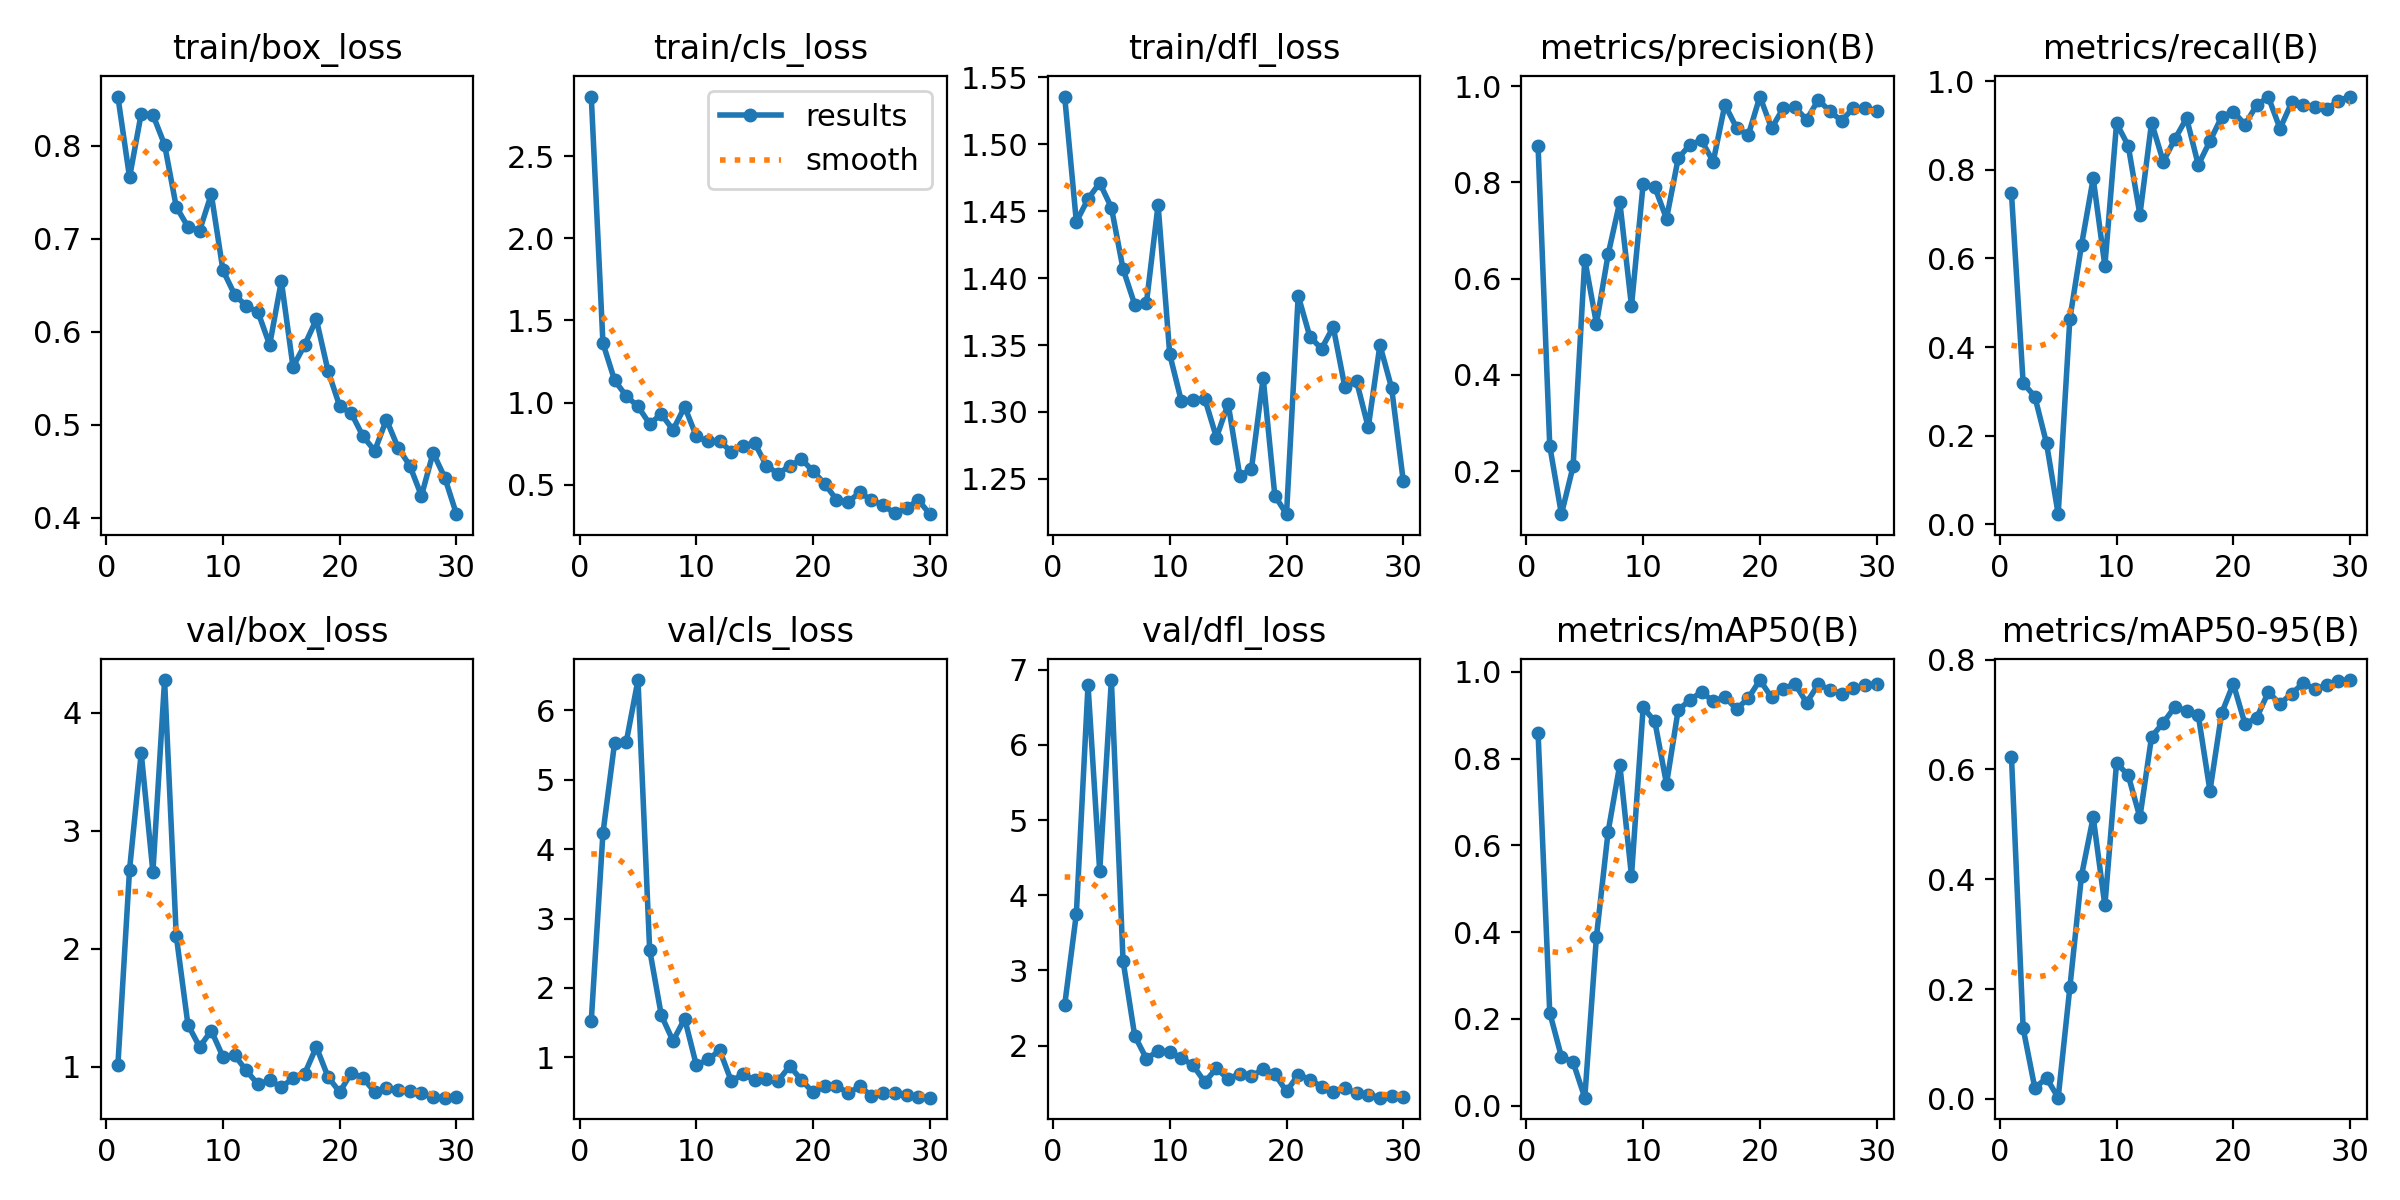

Source data for this figure (header and first rows):
epoch, time, train/box_loss, train/cls_loss, train/dfl_loss, metrics/precision(B), metrics/recall(B), metrics/mAP50(B), metrics/mAP50-95(B), val/box_loss, val/cls_loss, val/dfl_loss, lr/pg0, lr/pg1, lr/pg2
1, 11.84, 0.8528, 2.863, 1.536, 0.8755, 0.747, 0.8596, 0.6231, 1.013, 1.528, 2.539, 0.00035, 0.00035, 0.00035
2, 18.62, 0.766, 1.361, 1.442, 0.2527, 0.3186, 0.2144, 0.1284, 2.671, 4.229, 3.753, 0.000689, 0.000689, 0.000689
3, 25.13, 0.8346, 1.135, 1.459, 0.1108, 0.2883, 0.1131, 0.01967, 3.659, 5.533, 6.798, 0.001004, 0.001004, 0.001004
4, 31.58, 0.8332, 1.04, 1.471, 0.2102, 0.183, 0.1003, 0.03787, 2.651, 5.546, 4.319, 0.001126, 0.001126, 0.001126
5, 37.89, 0.8011, 0.9762, 1.453, 0.6399, 0.02273, 0.01859, 0.00207, 4.277, 6.434, 6.864, 0.001085, 0.001085, 0.001085
6, 44.22, 0.7343, 0.8698, 1.407, 0.5066, 0.4635, 0.3899, 0.2028, 2.111, 2.551, 3.129, 0.001044, 0.001044, 0.001044
7, 50.58, 0.7128, 0.9293, 1.38, 0.6505, 0.6305, 0.6318, 0.4068, 1.358, 1.605, 2.13, 0.001002, 0.001002, 0.001002
8, 57.01, 0.7088, 0.8331, 1.381, 0.7598, 0.7808, 0.7863, 0.513, 1.169, 1.237, 1.827, 0.0009612, 0.0009612, 0.0009612
9, 63.35, 0.7479, 0.974, 1.455, 0.5431, 0.5831, 0.5299, 0.3522, 1.307, 1.556, 1.929, 0.00092, 0.00092, 0.00092
10, 69.73, 0.6661, 0.7938, 1.343, 0.7971, 0.9049, 0.9181, 0.6121, 1.086, 0.887, 1.916, 0.0008787, 0.0008787, 0.0008787
11, 76.13, 0.64, 0.7629, 1.308, 0.7902, 0.8542, 0.8859, 0.5891, 1.099, 0.9706, 1.835, 0.0008375, 0.0008375, 0.0008375
12, 82.56, 0.6277, 0.7642, 1.309, 0.7247, 0.6984, 0.7418, 0.5129, 0.9696, 1.102, 1.736, 0.0007962, 0.0007962, 0.0007962
13, 88.95, 0.6213, 0.7004, 1.31, 0.85, 0.9065, 0.9124, 0.6597, 0.8517, 0.6551, 1.516, 0.000755, 0.000755, 0.000755
14, 95.54, 0.5859, 0.7381, 1.281, 0.8784, 0.8185, 0.9349, 0.685, 0.8874, 0.7627, 1.697, 0.0007137, 0.0007137, 0.0007137
15, 102.2, 0.6546, 0.7526, 1.306, 0.8874, 0.8696, 0.9545, 0.7141, 0.8293, 0.6684, 1.554, 0.0006725, 0.0006725, 0.0006725
16, 108.8, 0.5624, 0.6161, 1.252, 0.8432, 0.9167, 0.9319, 0.7062, 0.9031, 0.6818, 1.628, 0.0006312, 0.0006312, 0.0006312
17, 115.2, 0.5859, 0.5664, 1.258, 0.9615, 0.811, 0.9425, 0.6987, 0.9432, 0.6628, 1.596, 0.00059, 0.00059, 0.00059
18, 121.7, 0.6134, 0.6141, 1.325, 0.9136, 0.8649, 0.9143, 0.561, 1.169, 0.8748, 1.685, 0.0005487, 0.0005487, 0.0005487
19, 128.1, 0.558, 0.6555, 1.237, 0.8982, 0.9193, 0.9393, 0.7023, 0.9155, 0.6745, 1.622, 0.0005075, 0.0005075, 0.0005075
20, 134.6, 0.5201, 0.5818, 1.224, 0.9785, 0.9315, 0.9813, 0.756, 0.7862, 0.4947, 1.39, 0.0004662, 0.0004662, 0.0004662
21, 161.1, 0.5124, 0.5045, 1.387, 0.9125, 0.9022, 0.9411, 0.6828, 0.9508, 0.5842, 1.612, 0.000425, 0.000425, 0.000425
22, 167.4, 0.4876, 0.4092, 1.356, 0.9547, 0.946, 0.9611, 0.6941, 0.9054, 0.5902, 1.548, 0.0003837, 0.0003837, 0.0003837
23, 173.8, 0.4722, 0.3954, 1.347, 0.9561, 0.9644, 0.9726, 0.7408, 0.7872, 0.4879, 1.454, 0.0003425, 0.0003425, 0.0003425
24, 180.1, 0.5057, 0.4525, 1.364, 0.9305, 0.893, 0.9292, 0.7196, 0.8255, 0.5814, 1.382, 0.0003012, 0.0003012, 0.0003012
25, 186.4, 0.4754, 0.4061, 1.318, 0.9716, 0.952, 0.9713, 0.7383, 0.8035, 0.4492, 1.434, 0.00026, 0.00026, 0.00026
26, 192.7, 0.4563, 0.3742, 1.323, 0.9476, 0.946, 0.9595, 0.7574, 0.799, 0.4851, 1.364, 0.0002188, 0.0002188, 0.0002188
27, 198.9, 0.4238, 0.3251, 1.288, 0.9281, 0.9426, 0.9488, 0.7464, 0.7796, 0.486, 1.349, 0.0001775, 0.0001775, 0.0001775
28, 205.3, 0.4701, 0.3552, 1.35, 0.9548, 0.9367, 0.9621, 0.7537, 0.7445, 0.456, 1.307, 0.0001363, 0.0001363, 0.0001363
29, 211.6, 0.4433, 0.4077, 1.318, 0.9554, 0.9561, 0.9697, 0.761, 0.7394, 0.4306, 1.325, 9.5e-05, 9.5e-05, 9.5e-05
30, 218, 0.4041, 0.3204, 1.248, 0.9475, 0.9654, 0.9727, 0.7629, 0.7453, 0.4199, 1.317, 5.375e-05, 5.375e-05, 5.375e-05
